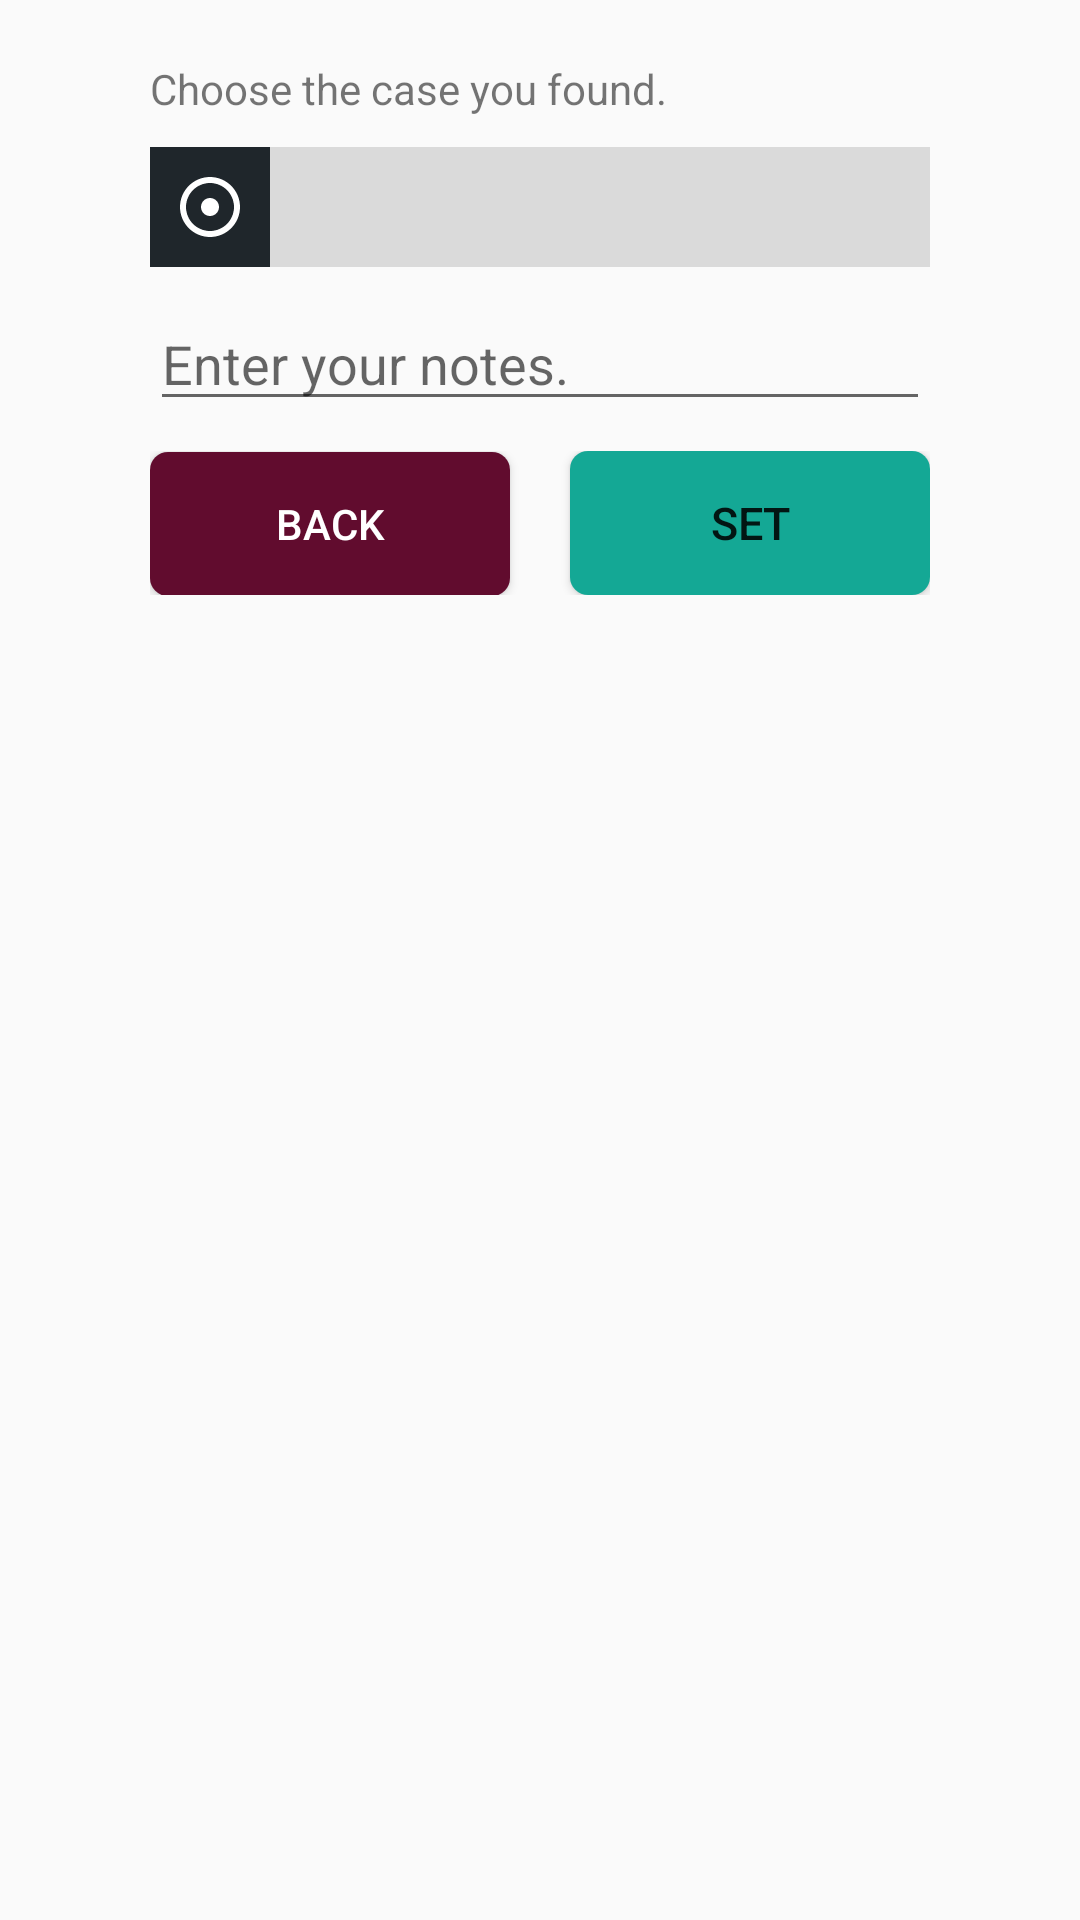

Reconstruct the res/layout file that produces this screen, plus the resources it refers to.
<!-- AndroidManifest.xml: application theme AppTheme.NoActionBar -->
<!-- res/layout/couldnotreachuser.xml -->
<?xml version="1.0" encoding="utf-8"?>
<RelativeLayout xmlns:android="http://schemas.android.com/apk/res/android"
    android:layout_width="match_parent"
    android:layout_height="wrap_content"
    android:id="@+id/mainlayout"
    xmlns:app="http://schemas.android.com/apk/res-auto"
    android:padding="20dp"
    android:orientation="vertical">

    <TextView
        android:id="@+id/id4"
        android:layout_width="match_parent"
        android:layout_height="wrap_content"
        android:text="Choose the case you found."
        android:layout_alignStart="@id/relativeLayout5"
        android:gravity="center_vertical">

    </TextView>



        <RelativeLayout
            android:id="@+id/relativeLayout5"
            android:layout_width="match_parent"
            android:layout_height="wrap_content"
            android:layout_below="@+id/id4"
            android:layout_marginTop="10dp"
            android:layout_marginLeft="30dp"
            android:layout_marginRight="30dp"
            >

            <ImageView
                android:id="@+id/imgView_emailIcon"
                android:layout_width="40dp"
                android:layout_height="40dp"
                android:background="@color/colorPrimaryDark"
                android:padding="8dp"
                android:src="@drawable/ic_baseline_adjust_24"
                app:tint="@color/white" />

            <androidx.appcompat.widget.AppCompatSpinner
                android:id="@+id/selectStatus"
                android:layout_width="match_parent"
                android:layout_height="wrap_content"
                android:layout_alignBottom="@+id/imgView_emailIcon"
                android:layout_alignParentTop="true"
                android:layout_toRightOf="@+id/imgView_emailIcon"
                android:background="@color/editTextBG"
                android:padding="5dp"
                android:textSize="15sp" />

        </RelativeLayout>


    <EditText
        android:id="@+id/edit"
        android:layout_width="match_parent"
        android:layout_height="wrap_content"
        android:hint="Enter your notes."
        android:layout_marginTop="10dp"
        android:layout_marginLeft="30dp"
        android:layout_marginRight="30dp"
        android:layout_below="@id/relativeLayout5"/>


    <LinearLayout
        android:id="@+id/relativeLayout6"
        android:layout_width="match_parent"
        android:layout_height="wrap_content"
        android:layout_below="@+id/edit"
        android:layout_marginTop="10dp"
        android:layout_marginLeft="30dp"
        android:layout_marginRight="30dp"
        >

        <Button
            android:id="@+id/buttonCancel"
            android:layout_width="wrap_content"
            android:layout_height="wrap_content"
            android:layout_weight="1"
            android:background="@drawable/bg2"
            android:padding="8dp"
            android:text="Back"
            android:textColor="@color/white"
            android:src="@drawable/locationicon"
            app:tint="@color/white" />

        <Button
            android:id="@+id/buttonOk"
            android:layout_width="wrap_content"
            android:layout_height="wrap_content"
            android:layout_weight="1"
            android:text="Set"
            android:layout_marginStart="20dp"
            android:background="@drawable/bg"
            android:padding="5dp"
            android:textSize="15sp" />


    </LinearLayout>






</RelativeLayout>
<!-- resources referenced by this layout -->
<resources>
  <color name="colorPrimaryDark">#1F262B</color>
  <color name="editTextBG">#DADADA</color>
  <color name="white">#FFFFFF</color>
  <!-- drawable bg (drawable-v24) -->
  <?xml version="1.0" encoding="utf-8"?>
  <shape xmlns:android="http://schemas.android.com/apk/res/android">
  
      <solid android:color="@color/dot_dark_screen2">
      </solid>
      <corners android:radius="6dp"></corners>
  </shape>
  <!-- drawable bg2 (drawable-v24) -->
  <?xml version="1.0" encoding="utf-8"?>
  <shape xmlns:android="http://schemas.android.com/apk/res/android">
  
      <solid android:color="#610C2E">
      </solid>
      <corners android:radius="6dp"></corners>
  </shape>
  <!-- drawable ic_baseline_adjust_24 (drawable) -->
  <vector android:height="24dp" android:tint="#FEFAFE"
      android:viewportHeight="24" android:viewportWidth="24"
      android:width="24dp" xmlns:android="http://schemas.android.com/apk/res/android">
      <path android:fillColor="@android:color/white" android:pathData="M12,2C6.49,2 2,6.49 2,12s4.49,10 10,10 10,-4.49 10,-10S17.51,2 12,2zM12,20c-4.41,0 -8,-3.59 -8,-8s3.59,-8 8,-8 8,3.59 8,8 -3.59,8 -8,8zM15,12c0,1.66 -1.34,3 -3,3s-3,-1.34 -3,-3 1.34,-3 3,-3 3,1.34 3,3z"/>
  </vector>
  <style name="AppTheme.NoActionBar">
          <item name="windowActionBar">false</item>
          <item name="windowNoTitle">true</item>
          
      </style>
  <color name="dot_dark_screen2">#14a895</color>
</resources>
